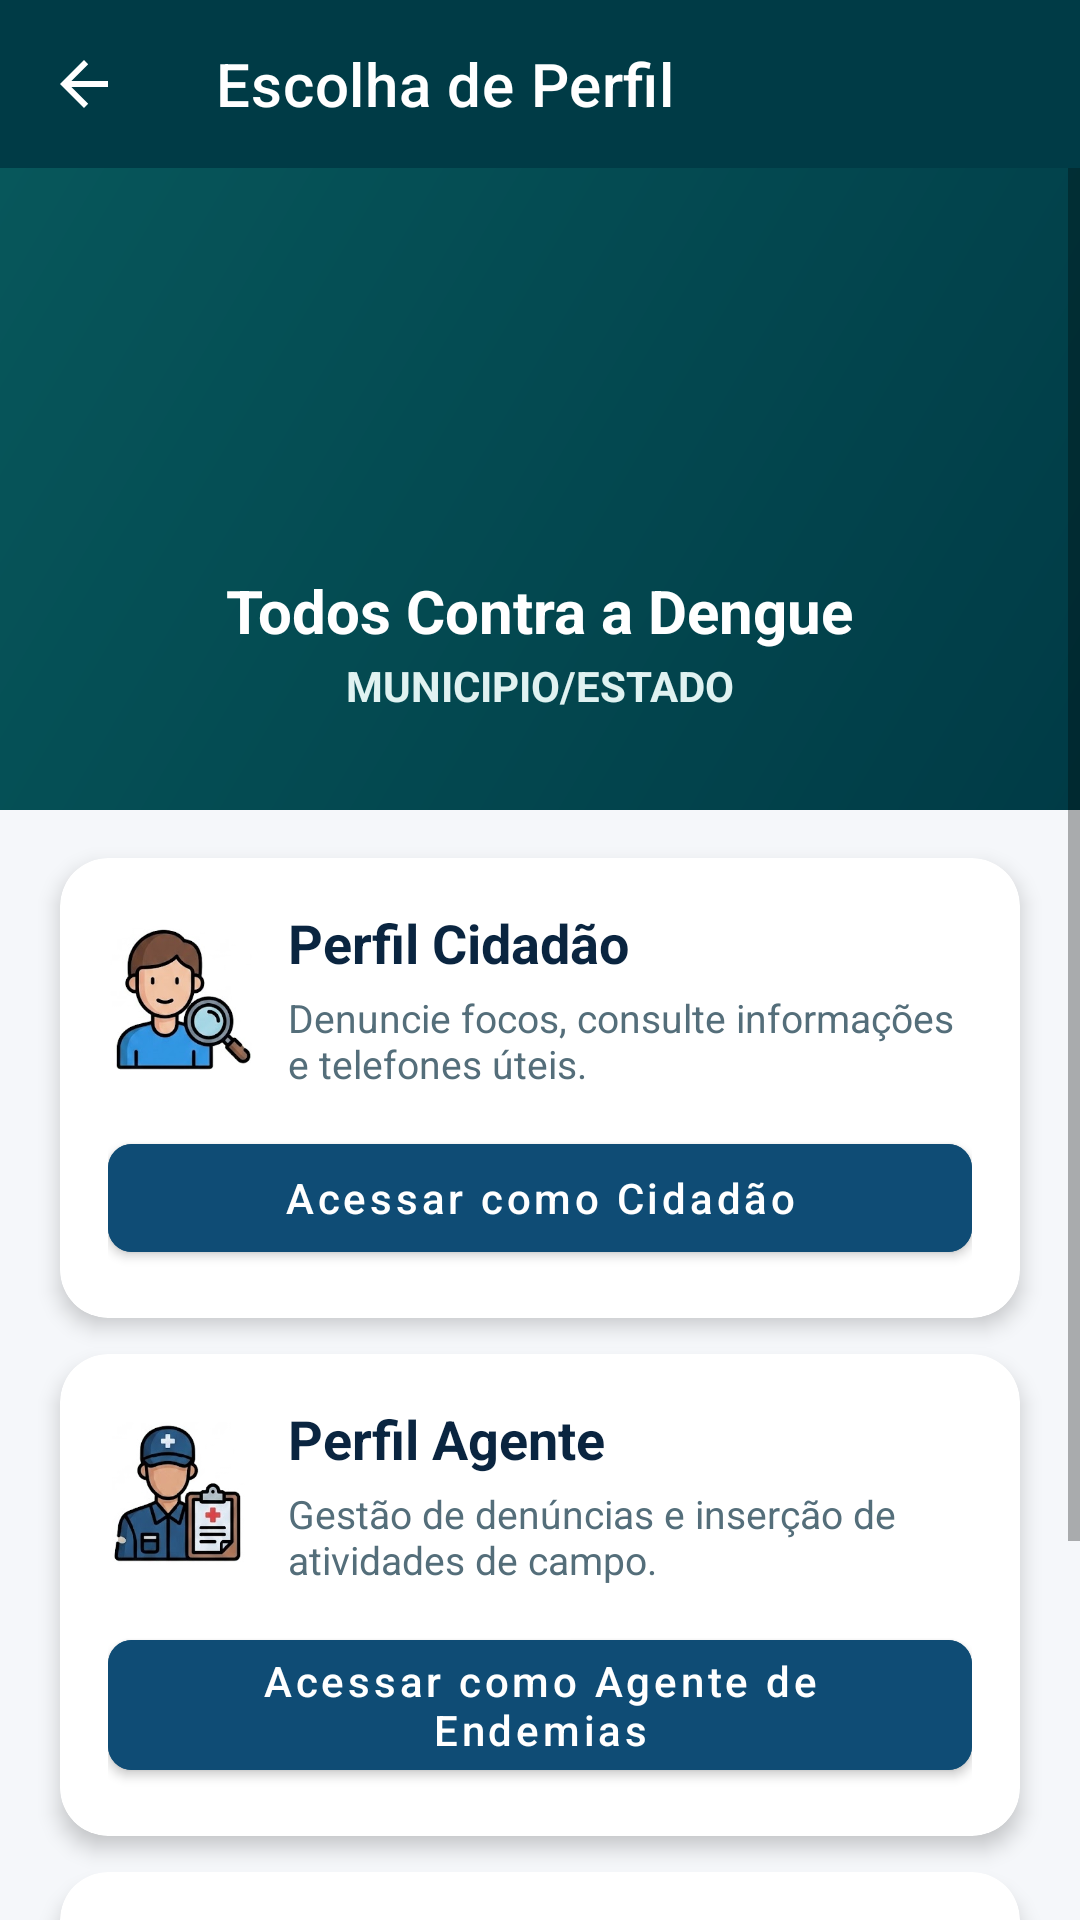

Layout XML and referenced resources for this Android screen:
<!-- AndroidManifest.xml: application theme Theme.JuntosContraDengue.NoActionBar -->
<!-- res/layout/escolher_perfil_login.xml -->
<?xml version="1.0" encoding="utf-8"?>
<LinearLayout xmlns:android="http://schemas.android.com/apk/res/android"
    xmlns:app="http://schemas.android.com/apk/res-auto"
    xmlns:tools="http://schemas.android.com/tools"
    android:layout_width="match_parent"
    android:layout_height="match_parent"
    android:orientation="vertical"
    android:background="#F5F7FA"
    android:fitsSystemWindows="true"
    tools:context=".EscolherPerfilLogin">

    
    <com.google.android.material.appbar.MaterialToolbar
        android:id="@+id/topAppBar"
        android:layout_width="match_parent"
        android:layout_height="?attr/actionBarSize"
        android:background="#003B46"
        app:navigationIcon="?attr/homeAsUpIndicator"
        app:navigationIconTint="@android:color/white"
        app:title="Escolha de Perfil"
        app:titleTextColor="@android:color/white" />

    <ScrollView
        android:layout_width="match_parent"
        android:layout_height="0dp"
        android:layout_weight="1"
        android:fillViewport="true">

        <LinearLayout
            android:layout_width="match_parent"
            android:layout_height="wrap_content"
            android:orientation="vertical"
            android:paddingBottom="24dp">

        
        <LinearLayout
            android:layout_width="match_parent"
            android:layout_height="wrap_content"
            android:background="@drawable/bg_header_gradient"
            android:gravity="center_horizontal"
            android:orientation="vertical"
            android:paddingTop="32dp"
            android:paddingBottom="32dp"
            android:paddingHorizontal="16dp">

            <ImageView
                android:id="@+id/imgLogo"
                android:layout_width="90dp"
                android:layout_height="90dp"
                android:src="@drawable/ic_launcher"
                android:contentDescription="@string/logo_todos_contra_a_dengue" />

            <TextView
                android:layout_width="wrap_content"
                android:layout_height="wrap_content"
                android:layout_marginTop="12dp"
                android:text="@string/todos_contra_a_dengue"
                android:textColor="@android:color/white"
                android:textSize="20sp"
                android:textStyle="bold" />

            <TextView
                android:id="@+id/municipio_estado"
                android:layout_width="wrap_content"
                android:layout_height="wrap_content"
                android:layout_marginTop="2dp"
                android:text="MUNICIPIO/ESTADO"
                android:textColor="#E0F2F1"
                android:textSize="14sp"
                android:textStyle="bold" />
        </LinearLayout>

        
        <com.google.android.material.card.MaterialCardView
            android:layout_width="match_parent"
            android:layout_height="wrap_content"
            android:layout_marginHorizontal="20dp"
            android:layout_marginTop="16dp"
            app:cardCornerRadius="16dp"
            app:cardElevation="4dp"
            app:cardBackgroundColor="@android:color/white"
            app:strokeWidth="0dp">

            <LinearLayout
                android:layout_width="match_parent"
                android:layout_height="wrap_content"
                android:orientation="vertical"
                android:padding="16dp">

                <LinearLayout
                    android:layout_width="match_parent"
                    android:layout_height="wrap_content"
                    android:gravity="center_vertical"
                    android:orientation="horizontal">

                    <ImageView
                        android:layout_width="48dp"
                        android:layout_height="48dp"
                        android:src="@drawable/ic_perfil_usuario"
                        android:contentDescription="Ícone Cidadão" />

                    <LinearLayout
                        android:layout_width="0dp"
                        android:layout_height="wrap_content"
                        android:layout_weight="1"
                        android:layout_marginStart="12dp"
                        android:orientation="vertical">

                        <TextView
                            android:layout_width="wrap_content"
                            android:layout_height="wrap_content"
                            android:text="Perfil Cidadão"
                            android:textColor="#0A2540"
                            android:textSize="18sp"
                            android:textStyle="bold" />

                        <TextView
                            android:layout_width="wrap_content"
                            android:layout_height="wrap_content"
                            android:layout_marginTop="4dp"
                            android:text="Denuncie focos, consulte informações e telefones úteis."
                            android:textColor="#546E7A"
                            android:textSize="13sp" />
                    </LinearLayout>
                </LinearLayout>

                <com.google.android.material.button.MaterialButton
                    android:id="@+id/btnCidadao"
                    android:layout_width="match_parent"
                    android:layout_height="wrap_content"
                    android:layout_marginTop="12dp"
                    android:text="Acessar como Cidadão"
                    android:textAllCaps="false"
                    android:backgroundTint="#0F4C75"
                    app:cornerRadius="8dp" />
            </LinearLayout>
        </com.google.android.material.card.MaterialCardView>

        
        <com.google.android.material.card.MaterialCardView
            android:layout_width="match_parent"
            android:layout_height="wrap_content"
            android:layout_marginHorizontal="20dp"
            android:layout_marginTop="12dp"
            app:cardCornerRadius="16dp"
            app:cardElevation="4dp"
            app:cardBackgroundColor="@android:color/white"
            app:strokeWidth="0dp">

            <LinearLayout
                android:layout_width="match_parent"
                android:layout_height="wrap_content"
                android:orientation="vertical"
                android:padding="16dp">

                <LinearLayout
                    android:layout_width="match_parent"
                    android:layout_height="wrap_content"
                    android:gravity="center_vertical"
                    android:orientation="horizontal">

                    <ImageView
                        android:layout_width="48dp"
                        android:layout_height="48dp"
                        android:src="@drawable/ic_perfil_agente"
                        android:contentDescription="Ícone Agente" />

                    <LinearLayout
                        android:layout_width="0dp"
                        android:layout_height="wrap_content"
                        android:layout_weight="1"
                        android:layout_marginStart="12dp"
                        android:orientation="vertical">

                        <TextView
                            android:layout_width="wrap_content"
                            android:layout_height="wrap_content"
                            android:text="@string/perfil_agente"
                            android:textColor="#0A2540"
                            android:textSize="18sp"
                            android:textStyle="bold" />

                        <TextView
                            android:layout_width="wrap_content"
                            android:layout_height="wrap_content"
                            android:layout_marginTop="4dp"
                            android:text="Gestão de denúncias e inserção de atividades de campo."
                            android:textColor="#546E7A"
                            android:textSize="13sp" />
                    </LinearLayout>
                </LinearLayout>

                <com.google.android.material.button.MaterialButton
                    android:id="@+id/btnAgente"
                    android:layout_width="match_parent"
                    android:layout_height="wrap_content"
                    android:layout_marginTop="12dp"
                    android:text="Acessar como Agente de Endemias"
                    android:textAllCaps="false"
                    android:backgroundTint="#0F4C75"
                    app:cornerRadius="8dp" />
            </LinearLayout>
        </com.google.android.material.card.MaterialCardView>

        
        <com.google.android.material.card.MaterialCardView
            android:layout_width="match_parent"
            android:layout_height="wrap_content"
            android:layout_marginHorizontal="20dp"
            android:layout_marginTop="12dp"
            app:cardCornerRadius="16dp"
            app:cardElevation="4dp"
            app:cardBackgroundColor="@android:color/white"
            app:strokeWidth="0dp">

            <LinearLayout
                android:layout_width="match_parent"
                android:layout_height="wrap_content"
                android:orientation="vertical"
                android:padding="16dp">

                <LinearLayout
                    android:layout_width="match_parent"
                    android:layout_height="wrap_content"
                    android:gravity="center_vertical"
                    android:orientation="horizontal">

                    <ImageView
                        android:layout_width="48dp"
                        android:layout_height="48dp"
                        android:src="@drawable/ic_perfil_admin"
                        android:contentDescription="Ícone Admin" />

                    <LinearLayout
                        android:layout_width="0dp"
                        android:layout_height="wrap_content"
                        android:layout_weight="1"
                        android:layout_marginStart="12dp"
                        android:orientation="vertical">

                        <TextView
                            android:layout_width="wrap_content"
                            android:layout_height="wrap_content"
                            android:text="@string/perfil_administrador"
                            android:textColor="#0A2540"
                            android:textSize="18sp"
                            android:textStyle="bold" />

                        <TextView
                            android:layout_width="wrap_content"
                            android:layout_height="wrap_content"
                            android:layout_marginTop="4dp"
                            android:text="Gestão do sistema, gestão de denúncias e cadastro de agentes."
                            android:textColor="#546E7A"
                            android:textSize="13sp" />
                    </LinearLayout>
                </LinearLayout>

                <com.google.android.material.button.MaterialButton
                    android:id="@+id/btnAdmin"
                    android:layout_width="match_parent"
                    android:layout_height="wrap_content"
                    android:layout_marginTop="12dp"
                    android:text="Acessar como Administrador"
                    android:textAllCaps="false"
                    android:backgroundTint="#0F4C75"
                    app:cornerRadius="8dp" />
            </LinearLayout>
        </com.google.android.material.card.MaterialCardView>

        </LinearLayout>
    </ScrollView>
</LinearLayout>
<!-- resources referenced by this layout -->
<resources>
  <!-- drawable bg_header_gradient (drawable) -->
  <?xml version="1.0" encoding="utf-8"?>
  <shape xmlns:android="http://schemas.android.com/apk/res/android">
      <gradient
          android:angle="135"
          android:startColor="#003B46"
          android:endColor="#07575B"
          android:type="linear" />
  </shape>
  <!-- drawable ic_launcher: png bitmap (mipmap-hdpi, 11349 bytes) -->
  <!-- drawable ic_perfil_admin: png bitmap (drawable, 58504 bytes) -->
  <!-- drawable ic_perfil_agente: png bitmap (drawable, 66594 bytes) -->
  <!-- drawable ic_perfil_usuario: png bitmap (drawable, 54016 bytes) -->
  <string name="logo_todos_contra_a_dengue">Logo Todos Contra a Dengue</string>
  <string name="perfil_administrador">Perfil Administrador</string>
  <string name="perfil_agente">Perfil Agente</string>
  
  
      // Novas Ocultar
  <string name="todos_contra_a_dengue">Todos Contra a Dengue</string>
  <style name="Theme.JuntosContraDengue.NoActionBar">
          <item name="windowActionBar">false</item>
          <item name="windowNoTitle">true</item>
      </style>
</resources>
